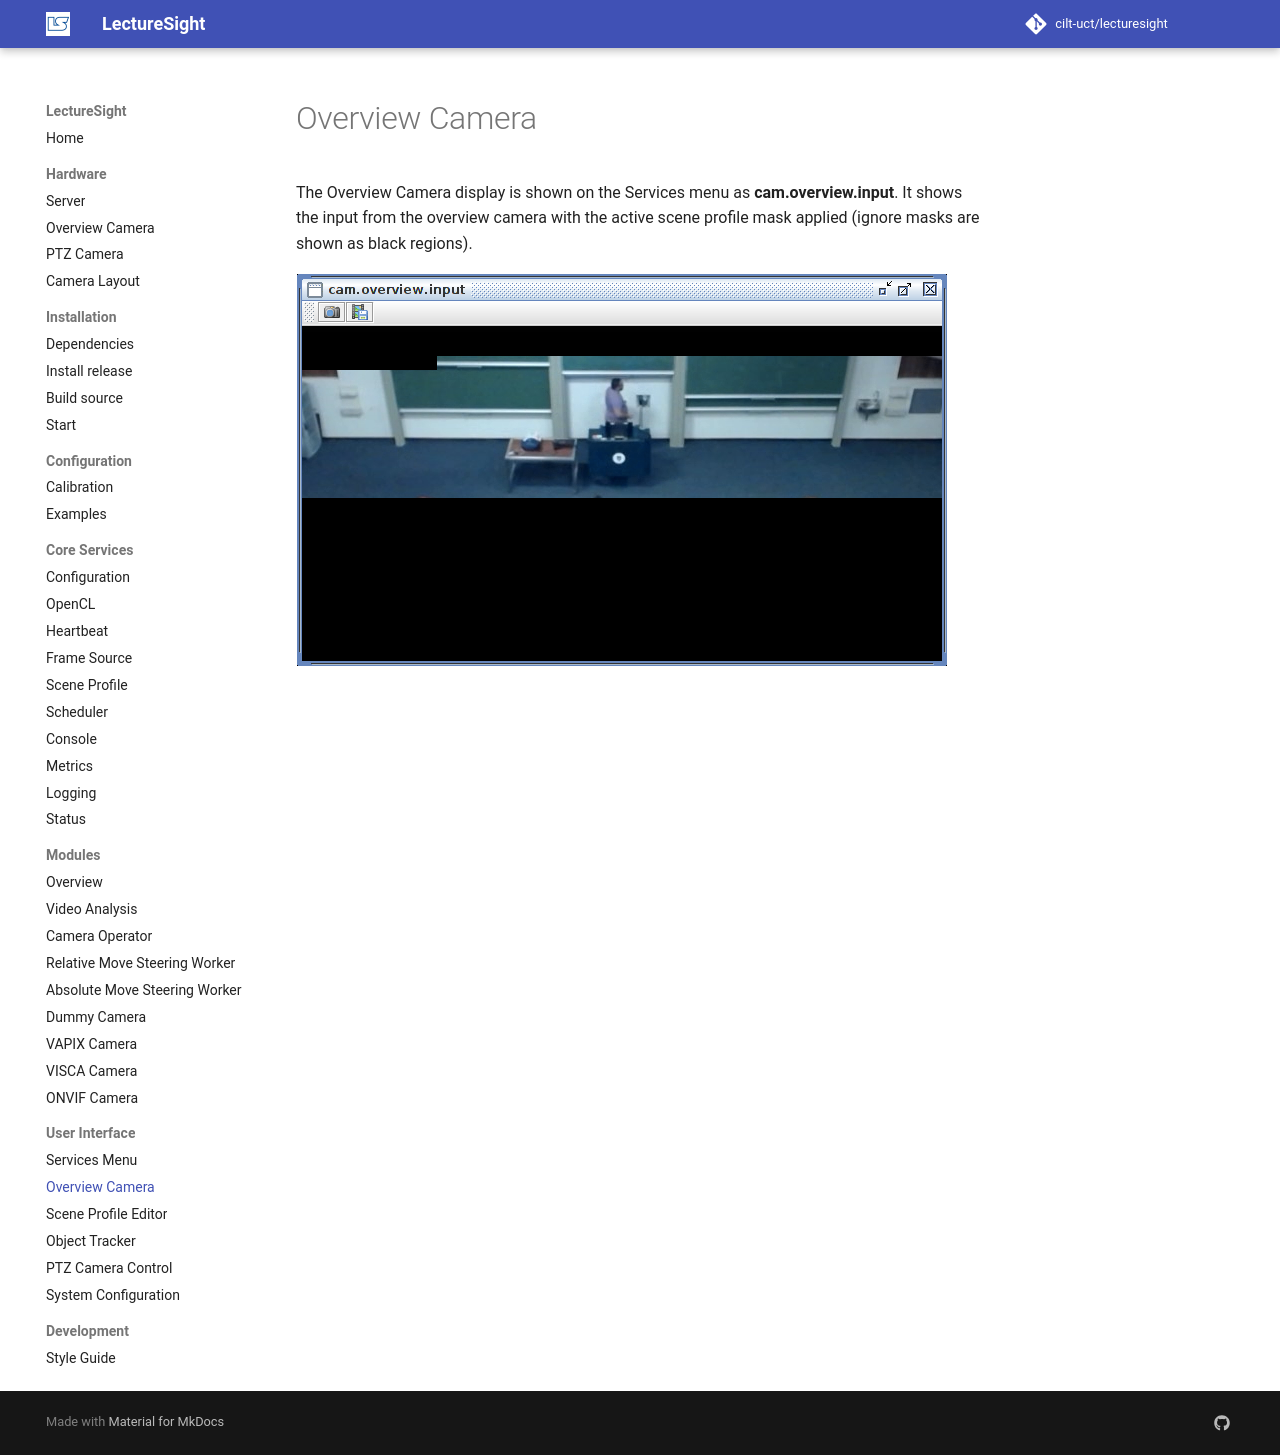

repository: cilt-uct/lecturesight · page: ui/overview/index.html · generator: mkdocs

# Overview Camera

The Overview Camera display is shown on the Services menu as **cam.overview.input**. It shows the input from the overview camera with the active scene profile mask applied (ignore masks are shown as black regions).

![Overview Camera display](../images/ls_overview_camera.png "Overview Camera display")
